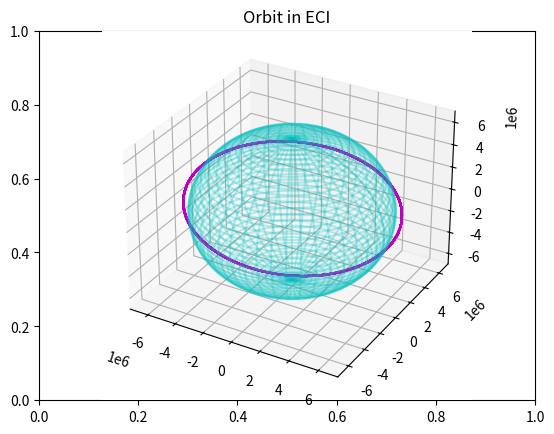

Recreate this plot in Python.
import math as m
import numpy as np
import matplotlib.pyplot as plt

# Physical Constants
mu = 3.986004418e14 						# [m**3/s**2] gravitational parameter of the Earth
J2 = 1082.62668e-6 							# Perturbation constant from gravitational potential
Re = 6378.137e3 							# [m] equatorial radius of the Earth
Rp = 6356.752e3 							# [m] polar radius of the Earth
day_seconds = 86400 						# [s] seconds in a solar day
sidday_seconds = 86164 						# [s] seconds in a sidereal day
g0 = 9.80665								# [m/s2] Intensity of gravity at mean sea level

def Rot(a):
	c = np.cos(a)
	s = np.sin(a)
	Rotx = np.array([[1, 0, 0], 
				  [0, c, -s], 
        		  [0, s, c]])

	Roty = np.array([[c, 0, s], 
		          [0, 1, 0], 
        		  [-s, 0, c]])

	Rotz = np.array([[c, -s, 0], 
		          [s, c, 0], 
	      		  [0, 0, 1]])

	return Rotx, Roty, Rotz

def Mult4(a, b, c, d):
	return np.matmul(a, np.matmul(b, np.matmul(c, d)))

# Acceleration function
def accelerations(pos, vel):
	pos_norm = np.linalg.norm(pos)
	rddot2B = - mu * pos / pos_norm**3
	#rddotJ2 =  TO DO acceleration du J2
	xdd = - mu/pos_norm**2*(Re/pos_norm)**2*(-J2)*(15/2*(pos[2]/pos_norm)**2-3/2)*pos[0]/pos_norm
	ydd = - mu/pos_norm**2*(Re/pos_norm)**2*(-J2)*(15/2*(pos[2]/pos_norm)**2-3/2)*pos[1]/pos_norm
	zdd = - mu/pos_norm**2*(Re/pos_norm)**2*(-J2)*(15/2*(pos[2]/pos_norm)**2-9/2)*pos[2]/pos_norm
	rddotJ2 = [xdd, ydd, zdd]
	acc = rddot2B + rddotJ2
	
	jerk = - mu * (vel/pos_norm**3 - 3*pos*np.dot(pos, vel)/pos_norm**5)
	return acc, jerk

def radius(a, ecc, nu):
	return a * (1 - ecc**2)/(1 + ecc * m.cos(nu))

def kepler2state(a, e, i, Omega, omega, nu):
	rc = radius(a, e, nu)
	E = 2*m.atan2(m.tan(nu/2), m.sqrt((1+e)/(1-e)))
	o = rc*np.array([m.cos(nu), m.sin(nu), 0])
	odot = m.sqrt(mu*a)/rc*np.array([-m.sin(E), m.sqrt(1-e**2)*m.cos(E), 0])
	r = Mult4(Rot(Omega)[2], Rot(i)[0], Rot(omega)[2], o)
	rdot = Mult4(Rot(Omega)[2], Rot(i)[0], Rot(omega)[2], odot)
	return r, rdot

# Initial conditions
def tle2kepler(TLE):
    tle2 = TLE[1].split(' ')
    T = day_seconds/float(tle2[7])
    a = (mu*(T/(2*m.pi))**2)**(1/3)
	
    e = float(str(0.) + tle2[4])
    i = float(tle2[2]) * m.pi/180
    Omega = float(tle2[3]) * m.pi/180
    omega = float(tle2[5]) * m.pi/180
    nu = float(tle2[6]) * m.pi/180

    return a, e, i, Omega, omega, nu

TLE = ['1 55044U 23001AM 24318.44334776 .00176663 00000-0 20148-2 0 9996', 
	   '2 55044 97.4024 23.3159 0005184 341.4271 18.6796 15.616308481 3798']

a, e, i, Omega, omega, nu = tle2kepler(TLE)
r, rdot = kepler2state(a, e, i, Omega, omega, nu)
rddot, jerk = accelerations(r, rdot)

# Simulation parameters
time = day_seconds*1  # total time
dt = 10    # time step

# Initialize arrays to store position and velocity
r_array = []
rdot_array = []

# Main simulation loop
for i in range(int(time / dt)):
    r_new = r + rdot * dt + rddot * dt**2 / 2 + jerk * dt**3 / 6
    rdot_new = rdot + rddot * dt + jerk * dt**2 / 2
    rddot, jerk = accelerations(r_new, rdot_new)
    r_array.append(r_new)
    rdot_array.append(rdot_new)
    r = r_new
    rdot = rdot_new

# Convert lists to NumPy arrays for easy slicing and plotting
r_array = np.array(r_array)
rdot_array = np.array(rdot_array)

# Plotting the orbit in 3D
fig2 = plt.figure()
plt.title("Orbit in ECI")

# Creating a wireframe for the Earth
phi = np.linspace(0, 2 * m.pi, 360)
theta = np.linspace(0, m.pi, 180)
A, B = np.meshgrid(theta, phi)
X = Re * np.sin(A) * np.cos(B)  # X coordinates
Y = Re * np.sin(A) * np.sin(B)  # Y coordinates
Z = Re * np.cos(A)              # Z coordinates

# Plotting the Earth and the trajectory
eci = fig2.add_subplot(111, projection='3d')
eci.plot_wireframe(X, Y, Z, color='c', zorder=1, alpha=0.25)  # Sphere
eci.plot3D(r_array[:, 0], r_array[:, 1], r_array[:, 2], color='m')  # Trajectory
plt.show()
